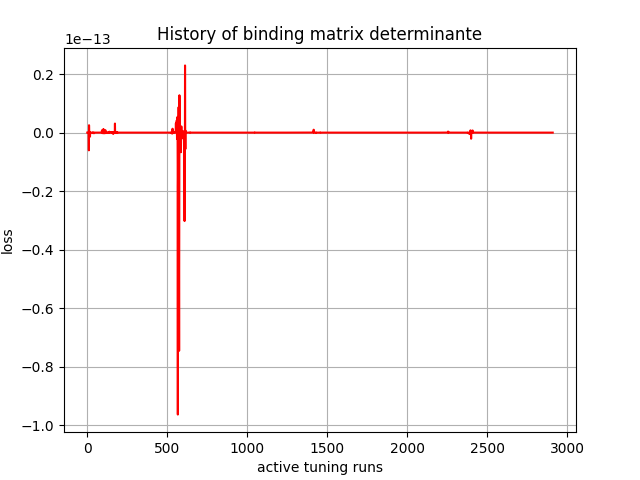

Source data for this figure (header and first rows):
, 0
0, 1.881654e-39
1, -1.7870437e-32
2, 9.203309e-26
3, -5.984737e-23
4, 3.822576e-22
5, 1.738592e-20
6, -2.335168e-18
7, 1.6560821e-17
8, 1.9413991e-16
9, 2.1769558e-16
10, -6.0570792e-15
11, 2.5309874e-15
12, 1.04652085e-16
13, 2.5213995e-16
14, 7.445107e-17
15, -1.4829465e-16
16, -9.079639e-19
17, -1.3934017e-15
18, 3.6645286e-17
19, 4.9226554e-17
20, 2.5662412e-17
21, -6.4745324e-19
22, 5.7919486e-19
23, 4.612926e-19
24, 1.0722644e-17
25, 4.762052e-19
26, 2.7673122e-17
27, -2.4066975e-19
28, 1.7399875e-20
29, 3.5988054e-19
30, 2.9075476e-19
31, 1.1131556e-19
32, -3.13128e-19
33, -9.4621645e-18
34, -1.5210021e-16
35, -2.941893e-17
36, 5.654424e-17
37, -1.0544299e-18
38, 7.027327e-18
39, -9.7990735e-18
40, -1.5487402e-16
41, -1.0280361e-16
42, -2.1114246e-16
43, -2.5827394e-17
44, 1.9240938e-19
45, 2.8457712e-18
46, 6.722646e-18
47, 2.9617175e-18
48, 2.2070515e-18
49, 8.034098e-18
50, -1.3640715e-17
51, -5.0370617e-18
52, -8.153928e-20
53, 8.1630913e-20
54, -3.9209237e-20
55, 1.2587942e-19
56, 2.7543602e-20
57, 3.7416442e-20
58, -4.1793763e-20
59, 7.566211e-20
... 2,850 more rows
